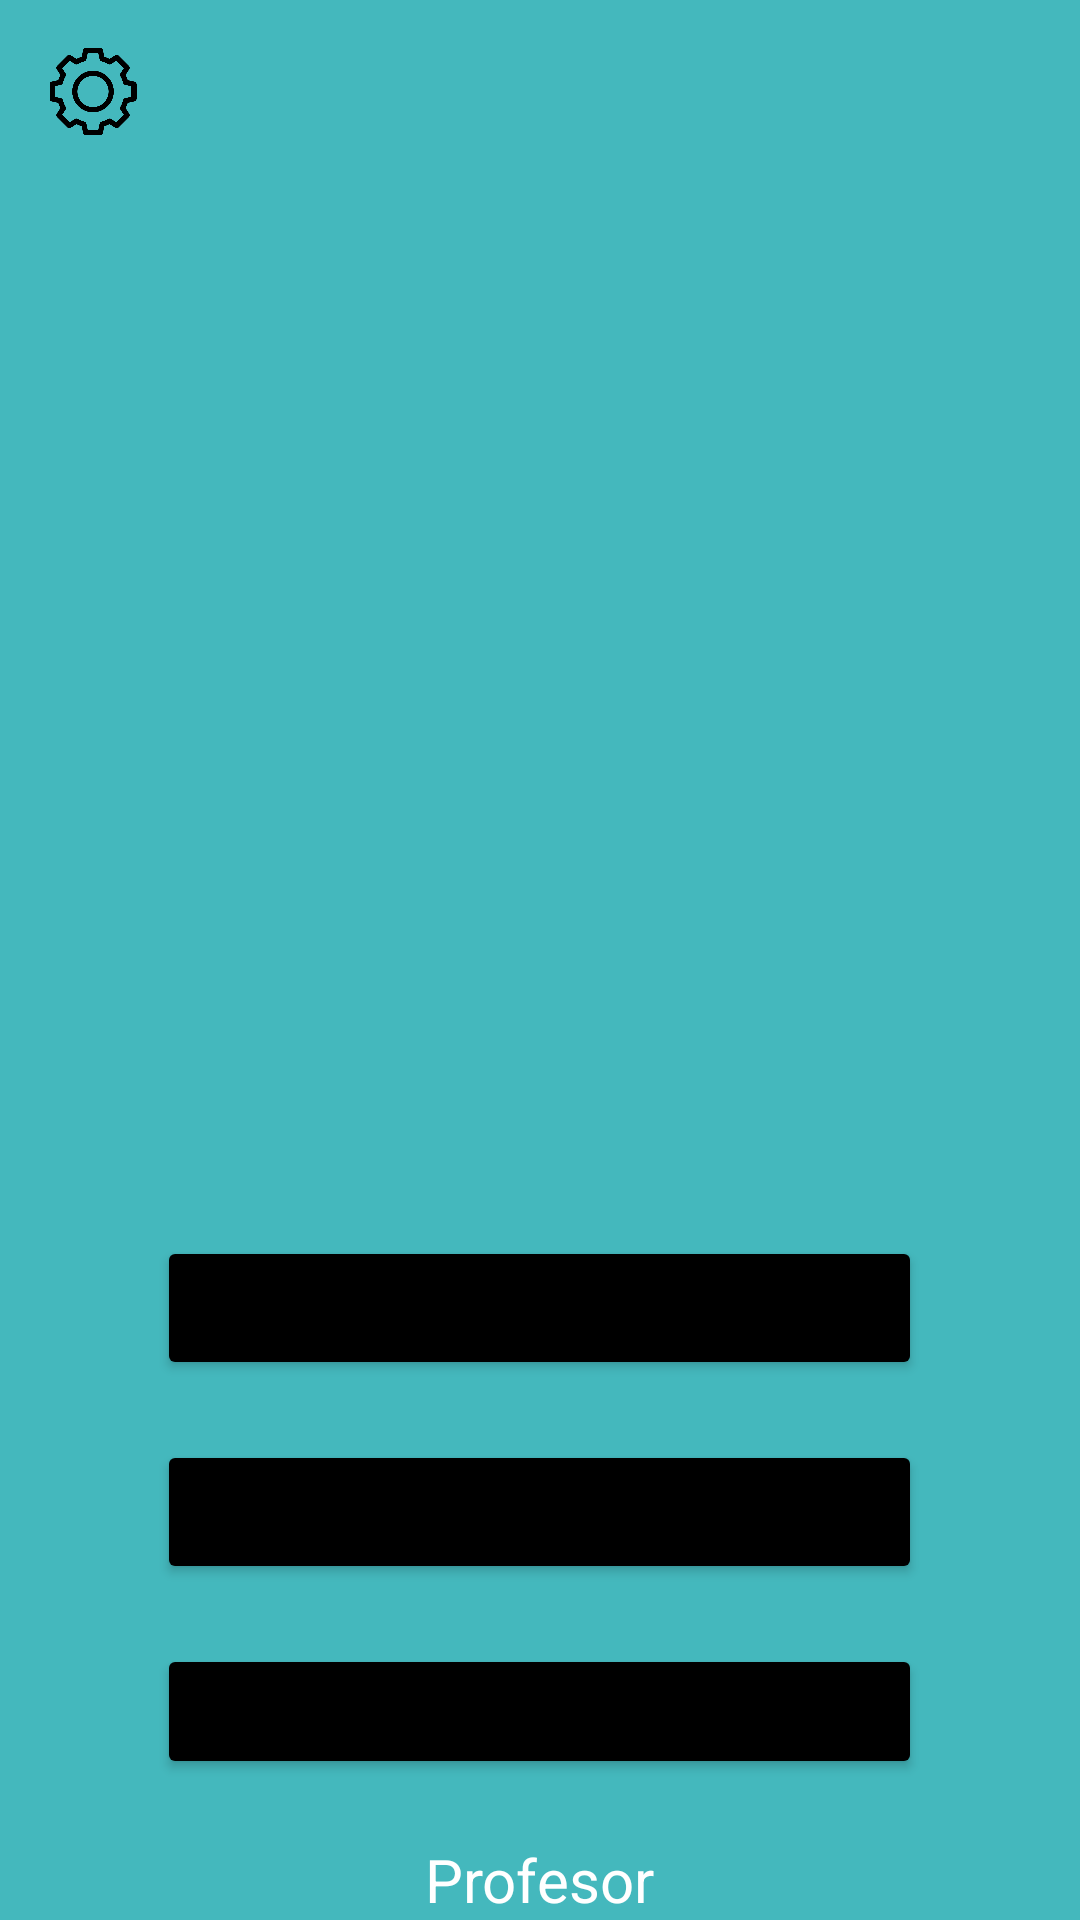

This screen was rendered from an Android layout file. Write that file and the resources it references.
<!-- AndroidManifest.xml: application theme Theme.ExamenFInal -->
<!-- res/layout/activity_menu_profesor.xml -->
<?xml version="1.0" encoding="utf-8"?>
<LinearLayout xmlns:android="http://schemas.android.com/apk/res/android"
    xmlns:app="http://schemas.android.com/apk/res-auto"
    xmlns:tools="http://schemas.android.com/tools"
    android:layout_width="match_parent"
    android:layout_height="match_parent"
    android:background="@color/fondo"
    android:orientation="vertical"
    tools:context=".MenuProfesor">

    <ImageView
        android:id="@+id/imageView4"
        android:layout_width="30dp"
        android:layout_height="29dp"
        android:layout_marginStart="16dp"
        android:layout_marginTop="16dp"
        android:onClick="Opciones"
        android:src="@drawable/ranura"
        />

    <ImageView
        android:id="@+id/imageView3"
        android:layout_width="246dp"
        android:layout_height="309dp"
        android:layout_gravity="center"
        android:layout_marginTop="8dp"
        android:src="@drawable/logo_welcome" />

    <Button
        android:id="@+id/btnQR"
        android:layout_width="255dp"
        android:layout_height="wrap_content"
        android:layout_marginTop="50dp"
        android:layout_gravity="center"
        android:backgroundTint="#000000"
        android:text="@string/reg"
        android:onClick="Llamar_Qrs"
        app:cornerRadius="40dp" />
    <Button
        android:id="@+id/btnAsignaturas"
        android:layout_width="255dp"
        android:layout_height="wrap_content"
        android:backgroundTint="#000000"
        android:layout_marginTop="20dp"
        app:cornerRadius="40dp"
        android:layout_gravity="center"
        android:onClick="Llamar_asignaturas"
        android:text="@string/Asignaturas" />

    <Button
        android:id="@+id/btnAsistencia"
        android:layout_width="255dp"
        android:layout_height="45dp"
        app:cornerRadius="40dp"
        android:layout_marginTop="20dp"
        android:layout_gravity="center"
        android:backgroundTint="#000000"
        android:onClick="Llamar_asistencia"
        android:text="@string/ListaAsistencia" />

    <TextView
        android:layout_width="wrap_content"
        android:layout_height="wrap_content"
        android:text="@string/Profe"
        android:layout_marginTop="20dp"
        android:layout_gravity="center"
        android:textColor="@color/white"
        android:textSize="20sp"
        ></TextView>


</LinearLayout>
<!-- resources referenced by this layout -->
<resources>
  <color name="fondo">#44B8BD</color>
  <color name="white">#FFFFFFFF</color>
  <!-- drawable ranura: png bitmap (drawable, 35671 bytes) -->
  <string name="Asignaturas">Asignaturas</string>
  <string name="ListaAsistencia">Lista Asistencia</string>
  <string name="Profe">Profesor</string>
  <string name="reg">Registrar asistencia</string>
  <style name="Theme.ExamenFInal" parent="Theme.MaterialComponents.DayNight.NoActionBar">
          
          <item name="colorPrimary">@color/black</item>
          <item name="colorPrimaryVariant">@color/black</item>
          <item name="colorOnPrimary">@color/white</item>
          
          <item name="colorSecondary">@color/teal_200</item>
          <item name="colorSecondaryVariant">@color/teal_700</item>
          <item name="colorOnSecondary">@color/black</item>
          
          <item name="android:statusBarColor">?attr/colorPrimaryVariant</item>
          
      </style>
  <color name="black">#FF000000</color>
  <color name="teal_200">#FF03DAC5</color>
  <color name="teal_700">#FF018786</color>
</resources>
